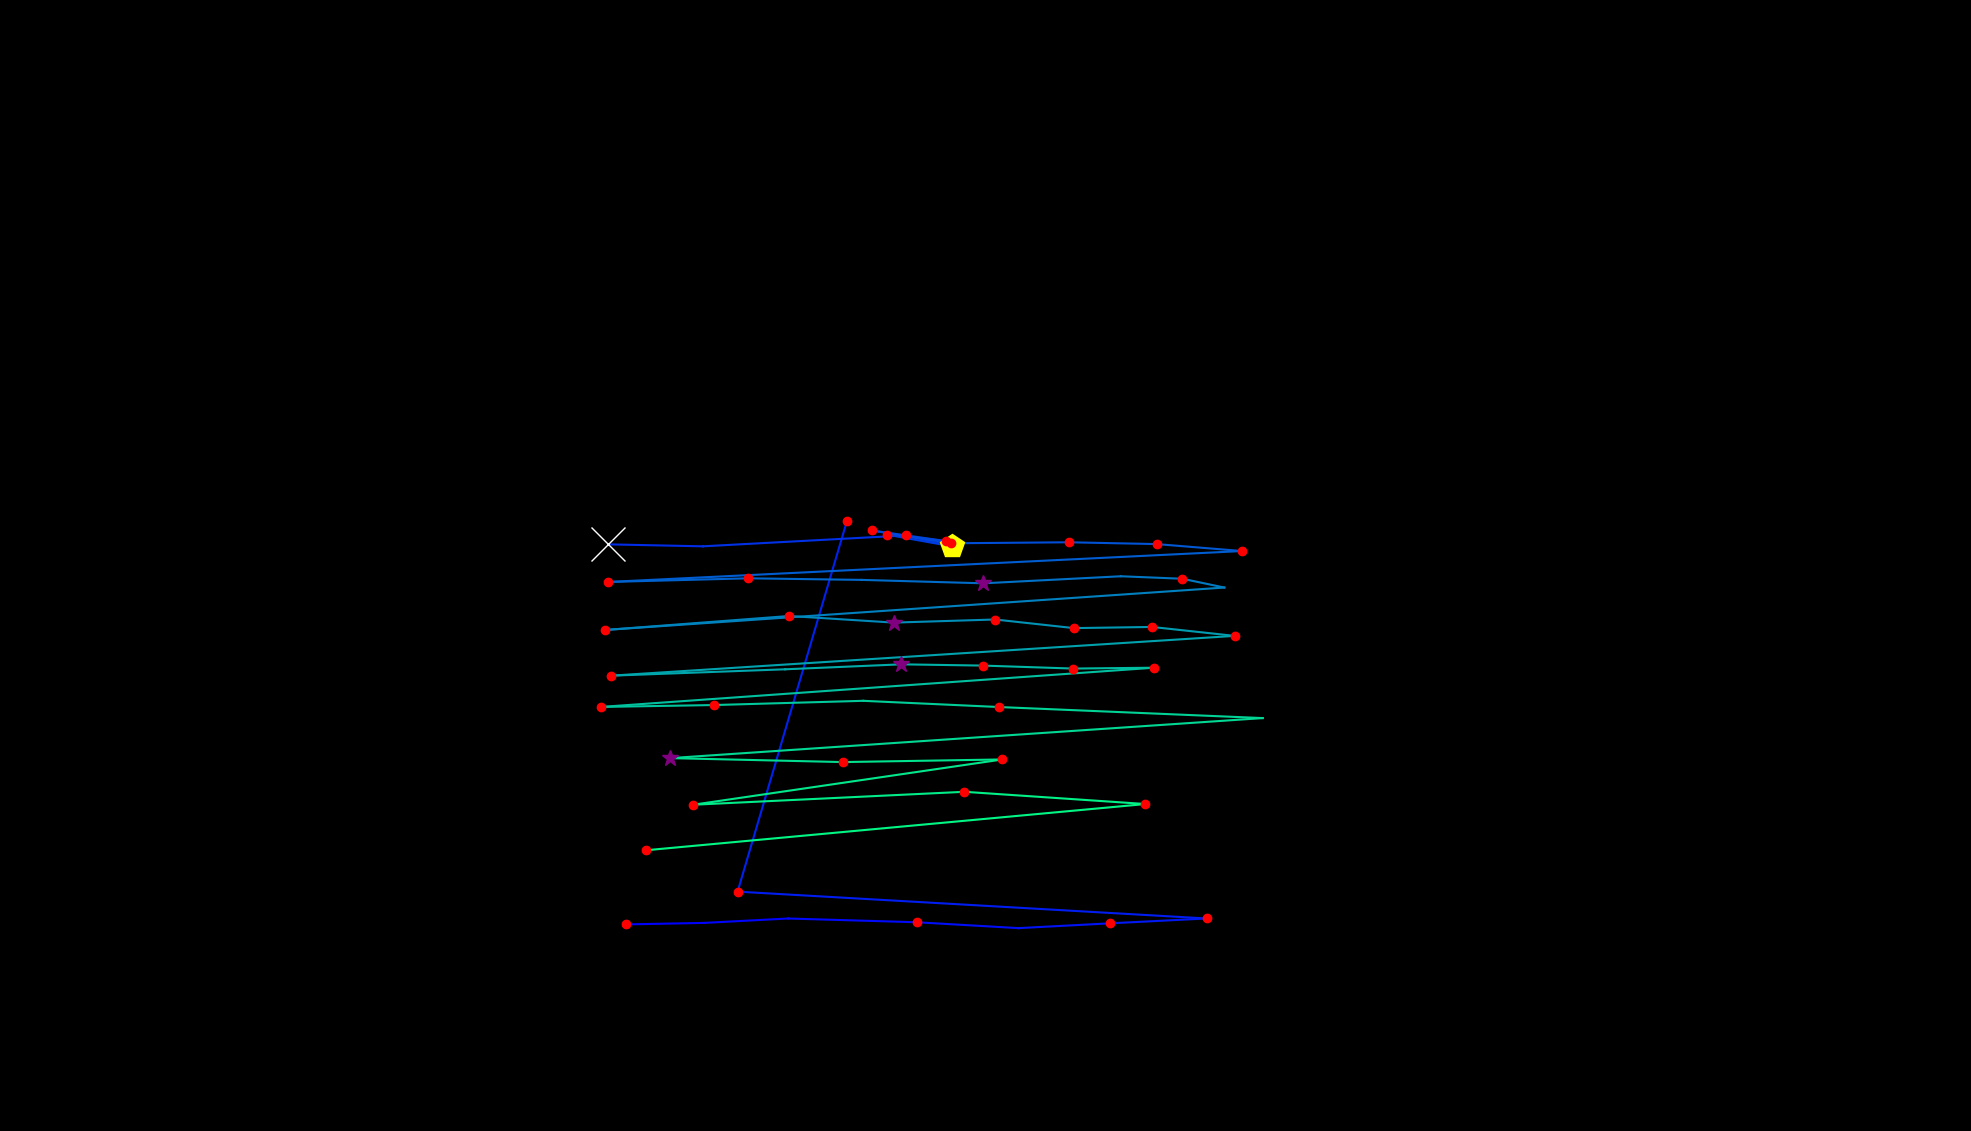

Values plotted in this chart, from the file beside it:
, fixation_id, timestamp, avg_gaze_x, avg_gaze_y, duration
0, 179.0, 49658, 813.6, 268.3, 204.9
1, 180.0, 49923, 914.3, 270.2, 96.4
2, 181.0, 50068, 1024, 276, 0.0
3, 182.0, 50321, 1191, 271.1, 216.9
4, 183.0, 50586, 1323, 263.5, 108.5
5, 184.0, 50743, 1442, 269.7, 192.8
6, 185.0, 50984, 1567, 276, 132.6
7, 186.0, 51225, 957.9, 310.9, 144.6
8, 187.0, 51791, 1100, 792.1, 168.7
9, 195.0, 54189, 790.2, 761.9, 638.7
10, 196.0, 54900, 912.8, 759.3, 108.5
11, 197.0, 55298, 1176, 773.5, 132.6
12, 198.0, 55466, 1236, 759.3, 470
13, 199.0, 55960, 1152, 774.5, 168.7
14, 200.0, 56165, 1228, 766.2, 156.7
15, 201.0, 56406, 1132, 779.9, 192.8
16, 202.0, 56635, 1235, 763.3, 168.7
17, 203.0, 56864, 1388, 764.6, 216.9
18, 204.0, 57105, 1502, 762.2, 229
19, 205.0, 57358, 1613, 753.2, 156.7
20, 206.0, 57804, 789.6, 713, 216.9
21, 207.0, 58105, 971.5, 717.8, 144.6
22, 208.0, 58310, 1119, 715.7, 96.4
23, 209.0, 58563, 1277, 711.3, 253.1
24, 210.0, 58888, 1456, 720.4, 96.4
25, 211.0, 59009, 1536, 717.2, 156.7
26, 212.0, 59190, 1590, 705.8, 96.4
27, 213.0, 59479, 785.9, 650.7, 180.8
28, 214.0, 59684, 1025, 668.8, 216.9
29, 215.0, 59937, 1161, 660.3, 289.2
30, 216.0, 60274, 1292, 664.3, 144.6
31, 217.0, 60503, 1395, 653.1, 132.6
32, 218.0, 60732, 1496, 654.6, 120.5
33, 219.0, 60877, 1603, 643, 168.7
34, 220.0, 61250, 793, 591.3, 144.6
35, 221.0, 61624, 1020, 599.6, 108.5
36, 222.0, 61889, 1171, 606.1, 265.1
37, 223.0, 62178, 1276, 604.4, 168.7
38, 224.0, 62455, 1394, 600.6, 120.5
39, 225.0, 62612, 1498, 601.7, 180.8
40, 226.0, 62985, 780.2, 550.7, 216.9
41, 227.0, 63275, 927.2, 553.2, 144.6
42, 228.0, 63528, 1121, 558.7, 96.4
43, 229.0, 63660, 1297, 550.6, 120.5
44, 230.0, 63998, 1640, 536.3, 108.5
45, 231.0, 64263, 870.7, 484.3, 277.2
46, 232.0, 64600, 1094, 479.1, 132.6
47, 233.0, 64817, 1302, 482.5, 120.5
48, 234.0, 65371, 900.2, 423.7, 120.5
49, 235.0, 65709, 1253, 440.5, 132.6
50, 236.0, 66046, 1488, 424.6, 132.6
51, 237.0, 66287, 838.4, 364.5, 192.8
